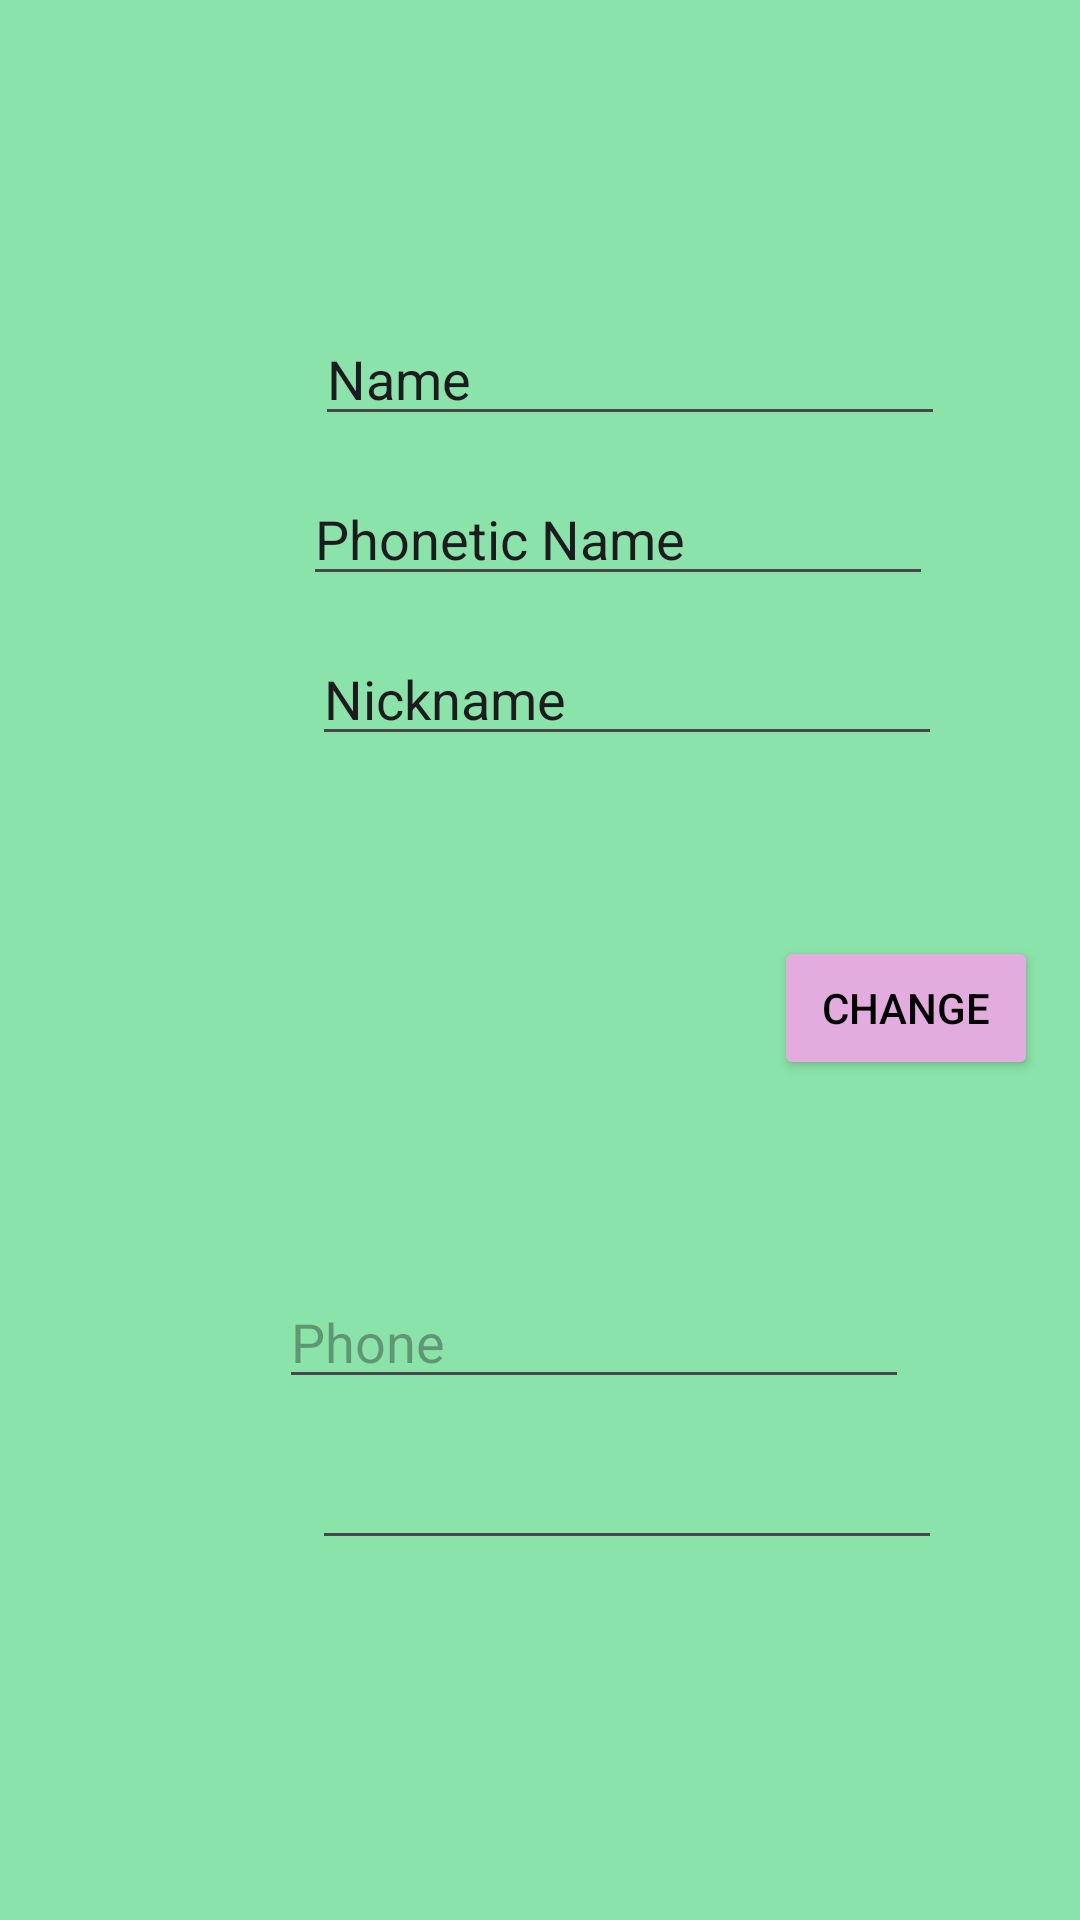

This screen was rendered from an Android layout file. Write that file and the resources it references.
<!-- AndroidManifest.xml: application theme Theme.Practica2_1_George_Manuel -->
<!-- res/layout/newplayer.xml -->
<?xml version="1.0" encoding="utf-8"?>
<androidx.constraintlayout.widget.ConstraintLayout xmlns:android="http://schemas.android.com/apk/res/android"
    xmlns:app="http://schemas.android.com/apk/res-auto"
    xmlns:tools="http://schemas.android.com/tools"
    android:layout_width="match_parent"
    android:layout_height="match_parent"
    android:background="#8AE3A8"
    tools:layout_editor_absoluteX="0dp"
    tools:layout_editor_absoluteY="90dp">


    <ImageView
        android:id="@+id/imageView2"
        android:layout_width="65dp"
        android:layout_height="68dp"
        android:layout_marginStart="24dp"
        android:layout_marginTop="104dp"
        app:layout_constraintStart_toStartOf="parent"
        app:layout_constraintTop_toTopOf="parent"
        tools:srcCompat="@tools:sample/avatars" />

    <ImageView
        android:id="@+id/imageView3"
        android:layout_width="61dp"
        android:layout_height="60dp"
        android:layout_marginStart="16dp"
        android:layout_marginTop="56dp"
        app:layout_constraintStart_toStartOf="parent"
        app:layout_constraintTop_toBottomOf="@+id/imageView"
        tools:srcCompat="@android:drawable/stat_sys_phone_call" />

    <ImageView
        android:id="@+id/imageView4"
        android:layout_width="61dp"
        android:layout_height="64dp"
        android:layout_marginStart="16dp"
        android:layout_marginTop="68dp"
        app:layout_constraintStart_toStartOf="parent"
        app:layout_constraintTop_toBottomOf="@+id/imageView3"
        tools:srcCompat="@android:drawable/ic_dialog_email" />

    <ImageView
        android:id="@+id/imageView"
        android:layout_width="59dp"
        android:layout_height="64dp"
        android:layout_marginStart="16dp"
        android:layout_marginTop="140dp"
        app:layout_constraintStart_toStartOf="parent"
        app:layout_constraintTop_toBottomOf="@+id/imageView2"
        tools:srcCompat="@android:drawable/ic_menu_camera" />

    <ImageView
        android:id="@+id/imageView5"
        android:layout_width="147dp"
        android:layout_height="73dp"
        android:layout_marginStart="28dp"
        android:layout_marginTop="312dp"
        app:layout_constraintStart_toEndOf="@+id/imageView"
        app:layout_constraintTop_toTopOf="parent"
        tools:srcCompat="@tools:sample/avatars" />

    <Button
        android:id="@+id/button"
        android:layout_width="wrap_content"
        android:layout_height="wrap_content"
        android:layout_marginStart="8dp"
        android:layout_marginTop="312dp"
        android:backgroundTint="#E3ACDE"
        android:text="CHANGE"
        android:textColor="@color/black"
        app:layout_constraintStart_toEndOf="@+id/imageView5"
        app:layout_constraintTop_toTopOf="parent" />

    <ScrollView
        android:layout_width="54dp"
        android:layout_height="729dp"
        android:layout_marginStart="4dp"
        android:layout_marginBottom="1dp"
        app:layout_constraintBottom_toBottomOf="parent"
        app:layout_constraintStart_toEndOf="@+id/button">

        <LinearLayout
            android:layout_width="match_parent"
            android:layout_height="wrap_content"
            android:orientation="vertical"
            tools:layout_editor_absoluteX="355dp"
            tools:layout_editor_absoluteY="91dp" />
    </ScrollView>

    <EditText
        android:id="@+id/editTextTextEmailAddress"
        android:layout_width="wrap_content"
        android:layout_height="wrap_content"
        android:layout_marginStart="44dp"
        android:layout_marginTop="75dp"
        android:layout_marginBottom="212dp"
        android:ems="10"
        android:hint="E-mail"
        android:inputType="textEmailAddress"
        app:layout_constraintBottom_toBottomOf="parent"
        app:layout_constraintStart_toEndOf="@+id/imageView4"
        app:layout_constraintTop_toBottomOf="@+id/editTextPhone"
        app:layout_constraintVertical_bias="0.0" />

    <EditText
        android:id="@+id/editTextPhone"
        android:layout_width="wrap_content"
        android:layout_height="wrap_content"
        android:layout_marginStart="16dp"
        android:layout_marginTop="40dp"
        android:ems="10"
        android:hint="Phone"
        android:inputType="phone"
        app:layout_constraintStart_toEndOf="@+id/imageView3"
        app:layout_constraintTop_toBottomOf="@+id/imageView5" />

    <EditText
        android:id="@+id/editTextText"
        android:layout_width="wrap_content"
        android:layout_height="wrap_content"
        android:layout_marginStart="16dp"
        android:layout_marginTop="104dp"
        android:ems="10"
        android:inputType="text"
        android:text="Name"
        app:layout_constraintStart_toEndOf="@+id/imageView2"
        app:layout_constraintTop_toTopOf="parent" />

    <EditText
        android:id="@+id/editTextText2"
        android:layout_width="wrap_content"
        android:layout_height="wrap_content"
        android:layout_marginStart="12dp"
        android:layout_marginTop="12dp"
        android:ems="10"
        android:inputType="text"
        android:text="Phonetic Name"
        app:layout_constraintStart_toEndOf="@+id/imageView2"
        app:layout_constraintTop_toBottomOf="@+id/editTextText" />

    <EditText
        android:id="@+id/editTextText3"
        android:layout_width="wrap_content"
        android:layout_height="wrap_content"
        android:layout_marginStart="104dp"
        android:layout_marginTop="12dp"
        android:ems="10"
        android:inputType="text"
        android:text="Nickname"
        app:layout_constraintStart_toStartOf="parent"
        app:layout_constraintTop_toBottomOf="@+id/editTextText2" />

    <androidx.constraintlayout.widget.ConstraintLayout
        android:layout_width="217dp"
        android:layout_height="47dp"
        android:layout_marginStart="8dp"
        android:layout_marginTop="8dp"
        app:layout_constraintStart_toEndOf="@+id/imageView2"
        app:layout_constraintTop_toBottomOf="@+id/editTextText">

    </androidx.constraintlayout.widget.ConstraintLayout>

    <EditText
        android:id="@+id/editTextTextEmailAddress2"
        android:layout_width="wrap_content"
        android:layout_height="wrap_content"
        android:layout_marginStart="27dp"
        android:layout_marginBottom="120dp"
        android:ems="10"
        android:inputType="textEmailAddress"
        app:layout_constraintBottom_toBottomOf="parent"
        app:layout_constraintStart_toEndOf="@+id/imageView4" />
</androidx.constraintlayout.widget.ConstraintLayout>
<!-- resources referenced by this layout -->
<resources>
  <style name="Theme.Practica2_1_George_Manuel" parent="Base.Theme.Practica2_1_George_Manuel" />
  <style name="Base.Theme.Practica2_1_George_Manuel" parent="Theme.Material3.DayNight.NoActionBar">
          
          
      </style>
  <!-- not gathered from this repository: default colours our renderer supplied (Android Studio template values) -->
  <color name="black">#FF000000</color>
</resources>
